Run: headless pygame with SDL's dummy video driver; simulated clock (each Clock.tick advances the game by its frame time, no real sleeping); random seed 0; keys injected as events and as key.get_pressed() state; no mouse input.
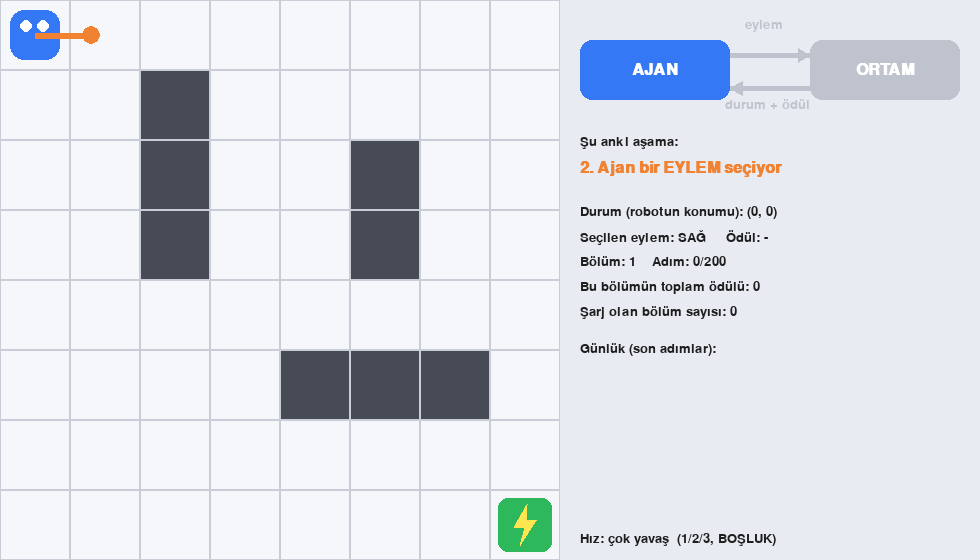
Frame 1 of 4 · flips 1–60 · no input
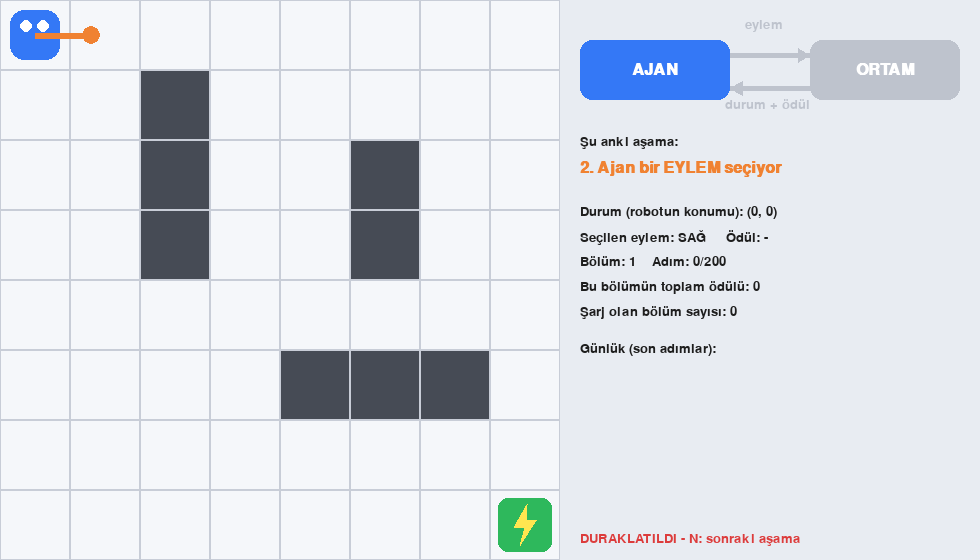
Frame 2 of 4 · flips 61–180 · tapped SPACE, RETURN · held RIGHT (→), D
Frame 3 of 4 · flips 181–300 · held DOWN (↓), S · screen unchanged from frame 2, image omitted
Frame 4 of 4 · flips 301–420 · held LEFT (←), A, UP (↑), W · screen unchanged from frame 3, image omitted

The pygame program that drew these frames:

"""
01.03 - Ajan-Ortam Döngüsünü Canlı İzlemek (SİMÜLASYON)
Bölüm 1 - Pekiştirmeli Öğrenme Nedir?

Bu dosya öğretmenin simülasyon videosunda ekranda gösterdiği araçtır.
Öğrenciler de indirip kendileri deneyebilir.

Ekranda ne var?
    Solda  : robot süpürgenin gezdiği ızgara dünyası (ORTAM)
    Sağda  : pekiştirmeli öğrenme döngüsünün şeması. Döngünün hangi
             aşamasındaysak o kutu/ok renklenir:
                1. Ajan DURUMU görür
                2. Ajan bir EYLEM seçer
                3. Ortam eylemi uygular
                4. Ortam ÖDÜL / CEZA verir
             Altında son adımların kaydı (günlük) yazar.

Kontroller:
    BOŞLUK : duraklat / devam
    N      : (duraklatılmışken) bir sonraki aşamaya geç
    1      : çok yavaş (her aşama ayrı ayrı gösterilir)
    2      : normal   (her kare bir adım)
    3      : hızlı    (bir karede birçok adım)
    R      : her şeyi sıfırla
    ESC    : çıkış

Not: Ajan rastgele hareket eder. Henüz hiçbir şey öğrenmiyor; bu
simülasyonun amacı sadece döngünün nasıl işlediğini göstermektir.
"""

import random
import pygame

# ---------------------------------------------------------------------------
# AYARLAR
# ---------------------------------------------------------------------------
SATIR_SAYISI = 8
SUTUN_SAYISI = 8
HUCRE = 70
PANEL = 420
GENISLIK = SUTUN_SAYISI * HUCRE + PANEL
YUKSEKLIK = SATIR_SAYISI * HUCRE

BASLANGIC = (0, 0)
SARJ_ISTASYONU = (7, 7)
DUVARLAR = {(1, 2), (2, 2), (3, 2), (5, 4), (5, 5), (5, 6), (2, 5), (3, 5)}

ODUL_HEDEF, ODUL_CARPMA, ODUL_NORMAL = 10, -1, 0
MAKS_ADIM = 200

EYLEMLER = {0: ("YUKARI", -1, 0), 1: ("AŞAĞI", 1, 0), 2: ("SOL", 0, -1), 3: ("SAĞ", 0, 1)}

ASAMALAR = [
    "1. Ajan DURUMU görüyor",
    "2. Ajan bir EYLEM seçiyor",
    "3. Ortam eylemi uyguluyor",
    "4. Ortam ÖDÜL veriyor",
]

ARKA = (245, 247, 250)
CIZGI = (200, 205, 215)
DUVAR = (70, 75, 85)
MAVI = (52, 120, 246)
YESIL = (46, 184, 92)
TURUNCU = (240, 130, 50)
KIRMIZI = (220, 60, 60)
SOLUK = (190, 195, 205)
YAZI = (30, 30, 30)
PANEL_RENK = (232, 236, 242)


class OyunDunyasi:
    """ORTAM"""

    def sifirla(self):
        self.robot = BASLANGIC
        self.adim = 0
        return self.robot

    def adim_at(self, eylem):
        _, ds, dc = EYLEMLER[eylem]
        yeni = (self.robot[0] + ds, self.robot[1] + dc)
        self.adim += 1
        if 0 <= yeni[0] < SATIR_SAYISI and 0 <= yeni[1] < SUTUN_SAYISI and yeni not in DUVARLAR:
            self.robot, odul = yeni, ODUL_NORMAL
        else:
            odul = ODUL_CARPMA
        if self.robot == SARJ_ISTASYONU:
            return self.robot, ODUL_HEDEF, True
        return self.robot, odul, self.adim >= MAKS_ADIM


class RastgeleAjan:
    """AJAN"""

    def eylem_sec(self, durum):
        return random.randint(0, 3)


class Simulasyon:
    def __init__(self):
        self.dunya = OyunDunyasi()
        self.ajan = RastgeleAjan()
        self.sifirla_hepsini()

    def sifirla_hepsini(self):
        self.durum = self.dunya.sifirla()
        self.bolum = 1
        self.toplam_odul = 0
        self.basarili_bolum = 0
        self.asama = 0                # sıradaki yapılacak iş (0-3)
        self.secilen_eylem = None
        self.son_odul = None
        self.yeni_bolum_bekliyor = False
        self.gunluk = []

    def gosterilen_asama(self):
        """Ekranda gösterilecek aşama: az önce TAMAMLANAN aşama (0-3)."""
        return {1: 0, 2: 1, 3: 2, 0: 3}[self.asama]

    def tam_adim(self):
        """Dört aşamayı tek seferde yapar (normal ve hızlı mod için)."""
        while not self.asama_ilerlet():
            pass

    def asama_ilerlet(self):
        """Döngüyü bir aşama ilerletir. Bir adım tamamlandıysa True döner."""
        if self.asama == 0:                       # 1. Ajan durumu görür
            if self.yeni_bolum_bekliyor:          # önceki bölüm bittiyse yenisini başlat
                self.bolum += 1
                self.toplam_odul = 0
                self.durum = self.dunya.sifirla()
                self.yeni_bolum_bekliyor = False
            self.son_odul = None
            self.secilen_eylem = None
            self.asama = 1
        elif self.asama == 1:                     # 2. Ajan eylem seçer
            self.secilen_eylem = self.ajan.eylem_sec(self.durum)
            self.asama = 2
        elif self.asama == 2:                     # 3. Ortam eylemi uygular
            self.onceki_durum = self.durum
            self.durum, self.bekleyen_odul, self.bitti = self.dunya.adim_at(self.secilen_eylem)
            self.asama = 3
        else:                                     # 4. Ortam ödülü verir
            self.son_odul = self.bekleyen_odul
            self.toplam_odul += self.son_odul
            ad = EYLEMLER[self.secilen_eylem][0]
            self.gunluk.append(f"B{self.bolum} A{self.dunya.adim}: {self.onceki_durum} "
                               f"-> {ad:<6} -> ödül {self.son_odul:+d}")
            if self.bitti:
                if self.durum == SARJ_ISTASYONU:
                    self.basarili_bolum += 1
                    self.gunluk.append(f"*** Bölüm {self.bolum}: ŞARJ OLDU! ***")
                else:
                    self.gunluk.append(f"*** Bölüm {self.bolum}: pil bitti ***")
                self.yeni_bolum_bekliyor = True
            self.gunluk = self.gunluk[-8:]
            self.asama = 0
            return True
        return False


class Cizim:
    def __init__(self, pencere):
        self.p = pencere
        self.f = pygame.font.SysFont("segoeui,arial,dejavusans", 19)
        self.fk = pygame.font.SysFont("consolas,dejavusansmono,couriernew", 15)
        self.fb = pygame.font.SysFont("segoeui,arial,dejavusans", 24, bold=True)
        self.fdev = pygame.font.SysFont("segoeui,arial,dejavusans", 40, bold=True)

    def yaz(self, metin, x, y, font=None, renk=YAZI):
        self.p.blit((font or self.f).render(metin, True, renk), (x, y))

    def kare(self, s, c, b=0):
        return pygame.Rect(c * HUCRE + b, s * HUCRE + b, HUCRE - 2 * b, HUCRE - 2 * b)

    def ciz(self, sim, hiz_adi, duraklatildi):
        self.p.fill(ARKA)
        d = sim.dunya
        for s in range(SATIR_SAYISI):
            for c in range(SUTUN_SAYISI):
                k = self.kare(s, c)
                if (s, c) in DUVARLAR:
                    pygame.draw.rect(self.p, DUVAR, k)
                pygame.draw.rect(self.p, CIZGI, k, 1)
        sarj = self.kare(*SARJ_ISTASYONU, 8)
        pygame.draw.rect(self.p, YESIL, sarj, border_radius=10)
        x, y, g = sarj.x, sarj.y, sarj.width
        pygame.draw.polygon(self.p, (255, 230, 80), [
            (x + g * .55, y + g * .12), (x + g * .30, y + g * .55), (x + g * .50, y + g * .55),
            (x + g * .42, y + g * .88), (x + g * .72, y + g * .42), (x + g * .52, y + g * .42)])

        # Aşama 1'de robotun etrafında "görüyor" halkası
        robot = self.kare(*d.robot, 10)
        if sim.asama == 1:
            pygame.draw.rect(self.p, TURUNCU, self.kare(*d.robot, 3), 4, border_radius=16)
        pygame.draw.rect(self.p, MAVI, robot, border_radius=14)
        for gx in (robot.x + robot.width // 3, robot.x + 2 * robot.width // 3):
            pygame.draw.circle(self.p, (255, 255, 255), (gx, robot.y + robot.height // 3), 6)

        # Aşama 2'de seçilen eylemin oku
        if sim.asama == 2 and sim.secilen_eylem is not None:
            _, ds, dc = EYLEMLER[sim.secilen_eylem]
            mx, my = robot.center
            hx, hy = mx + dc * HUCRE * 0.8, my + ds * HUCRE * 0.8
            pygame.draw.line(self.p, TURUNCU, (mx, my), (hx, hy), 6)
            pygame.draw.circle(self.p, TURUNCU, (int(hx), int(hy)), 9)

        # Aşama 4'te ödül balonu
        if sim.asama == 0 and sim.son_odul is not None:
            renk = YESIL if sim.son_odul > 0 else (KIRMIZI if sim.son_odul < 0 else SOLUK)
            balon_y = robot.y - 40 if robot.y > 40 else robot.bottom + 2   # üst satırda ise alta yaz
            self.yaz(f"{sim.son_odul:+d}", robot.x + 4, balon_y, self.fdev, renk)

        self.panel(sim, hiz_adi, duraklatildi)
        pygame.display.flip()

    def kutu(self, rect, metin, aktif, renk):
        pygame.draw.rect(self.p, renk if aktif else SOLUK, rect, border_radius=12)
        yazi = self.fb.render(metin, True, (255, 255, 255))
        self.p.blit(yazi, yazi.get_rect(center=rect.center))

    def panel(self, sim, hiz_adi, duraklatildi):
        px = SUTUN_SAYISI * HUCRE
        pygame.draw.rect(self.p, PANEL_RENK, pygame.Rect(px, 0, PANEL, YUKSEKLIK))
        x = px + 20
        a = sim.gosterilen_asama()     # 0: durum, 1: eylem, 2: ortam uygular, 3: ödül

        # Döngü şeması
        ajan_k = pygame.Rect(x, 40, 150, 60)
        ortam_k = pygame.Rect(x + 230, 40, 150, 60)
        self.kutu(ajan_k, "AJAN", a in (0, 1), MAVI)
        self.kutu(ortam_k, "ORTAM", a in (2, 3), (40, 60, 100))
        ust = TURUNCU if a == 2 else SOLUK          # eylem oku
        alt = YESIL if a in (3, 0) else SOLUK       # durum + ödül oku
        pygame.draw.line(self.p, ust, (ajan_k.right, 55), (ortam_k.left, 55), 5)
        pygame.draw.polygon(self.p, ust, [(ortam_k.left, 55), (ortam_k.left - 12, 48), (ortam_k.left - 12, 62)])
        pygame.draw.line(self.p, alt, (ortam_k.left, 88), (ajan_k.right, 88), 5)
        pygame.draw.polygon(self.p, alt, [(ajan_k.right, 88), (ajan_k.right + 12, 81), (ajan_k.right + 12, 95)])
        self.yaz("eylem", x + 165, 18, self.f, ust)
        self.yaz("durum + ödül", x + 145, 98, self.f, alt)

        self.yaz("Şu anki aşama:", x, 135)
        self.yaz(ASAMALAR[a], x, 160, self.fb, TURUNCU)

        eylem = EYLEMLER[sim.secilen_eylem][0] if (sim.secilen_eylem is not None and a >= 1) else "-"
        odul = f"{sim.son_odul:+d}" if (sim.son_odul is not None and a == 3) else "-"
        self.yaz(f"Durum (robotun konumu): {sim.dunya.robot}", x, 205)
        self.yaz(f"Seçilen eylem: {eylem}     Ödül: {odul}", x, 230)
        self.yaz(f"Bölüm: {sim.bolum}    Adım: {sim.dunya.adim}/{MAKS_ADIM}", x, 255)
        self.yaz(f"Bu bölümün toplam ödülü: {sim.toplam_odul}", x, 280)
        self.yaz(f"Şarj olan bölüm sayısı: {sim.basarili_bolum}", x, 305)

        self.yaz("Günlük (son adımlar):", x, 342)
        y = 366
        for satir in sim.gunluk:
            self.yaz(satir, x, y, self.fk)
            y += 19

        alt_yazi = "DURAKLATILDI - N: sonraki aşama" if duraklatildi else f"Hız: {hiz_adi}  (1/2/3, BOŞLUK)"
        self.yaz(alt_yazi, x, YUKSEKLIK - 28, self.f, KIRMIZI if duraklatildi else YAZI)


def main():
    pygame.init()
    pencere = pygame.display.set_mode((GENISLIK, YUKSEKLIK))
    pygame.display.set_caption("01.03 - Ajan-Ortam Döngüsü Simülasyonu")
    saat = pygame.time.Clock()
    sim = Simulasyon()
    cizim = Cizim(pencere)

    hiz = 1                     # 1: çok yavaş, 2: normal, 3: hızlı
    hiz_adlari = {1: "çok yavaş", 2: "normal", 3: "hızlı"}
    duraklatildi = False
    son_asama_zamani = 0
    calisiyor = True

    while calisiyor:
        for olay in pygame.event.get():
            if olay.type == pygame.QUIT:
                calisiyor = False
            elif olay.type == pygame.KEYDOWN:
                if olay.key == pygame.K_ESCAPE:
                    calisiyor = False
                elif olay.key == pygame.K_SPACE:
                    duraklatildi = not duraklatildi
                elif olay.key == pygame.K_n and duraklatildi:
                    sim.asama_ilerlet()
                elif olay.key == pygame.K_r:
                    sim.sifirla_hepsini()
                elif olay.key in (pygame.K_1, pygame.K_2, pygame.K_3):
                    hiz = int(pygame.key.name(olay.key))

        if not duraklatildi:
            simdi = pygame.time.get_ticks()
            if hiz == 1:
                if simdi - son_asama_zamani > 800:     # her aşama 0.8 saniye
                    sim.asama_ilerlet()
                    son_asama_zamani = simdi
            elif hiz == 2:
                sim.tam_adim()
            else:
                for _ in range(25):
                    sim.tam_adim()

        cizim.ciz(sim, hiz_adlari[hiz], duraklatildi)
        saat.tick(8 if hiz == 2 else 30)

    pygame.quit()


if __name__ == "__main__":
    main()
